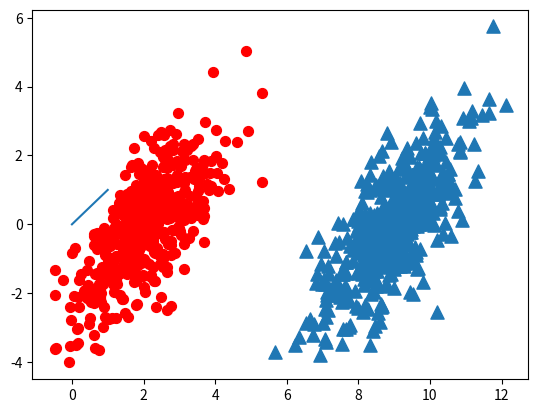

Reproduce this figure in Python.
from numpy import *
import matplotlib
import matplotlib.pyplot as plt

n = 1000 #number of points to create
xcord0 = []
ycord0 = []
xcord1 = []
ycord1 = []
markers =[]
colors =[]
fw = open('testSet.txt','w')
for i in range(n):
    [r0,r1] = random.standard_normal(2)
    myClass = random.uniform(0,1)
    if (myClass <= 0.5):
        fFlyer = r0 + 9.0
        tats = 1.0*r1 + fFlyer - 9.0
        xcord0.append(fFlyer)
        ycord0.append(tats)
    else:
        fFlyer = r0 + 2.0
        tats = r1+fFlyer - 2.0
        xcord1.append(fFlyer)
        ycord1.append(tats)
    #fw.write("%f\t%f\t%d\n" % (fFlyer, tats, classLabel))

fw.close()
fig = plt.figure()
ax = fig.add_subplot(111)
#ax.scatter(xcord,ycord, c=colors, s=markers)
ax.scatter(xcord0,ycord0, marker='^', s=90)
ax.scatter(xcord1,ycord1, marker='o', s=50, c='red')
plt.plot([0,1], label='going up')
plt.show()
